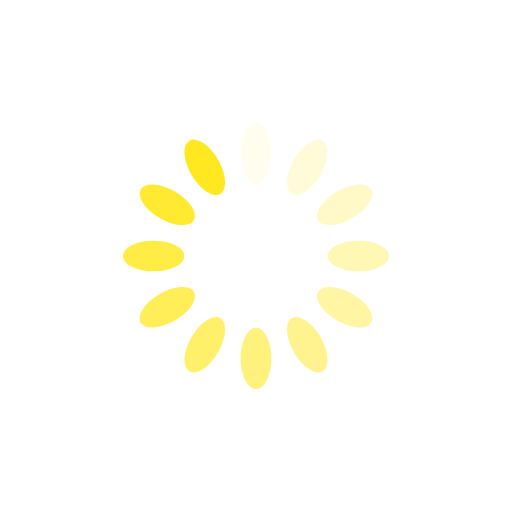
t = 0.00 s
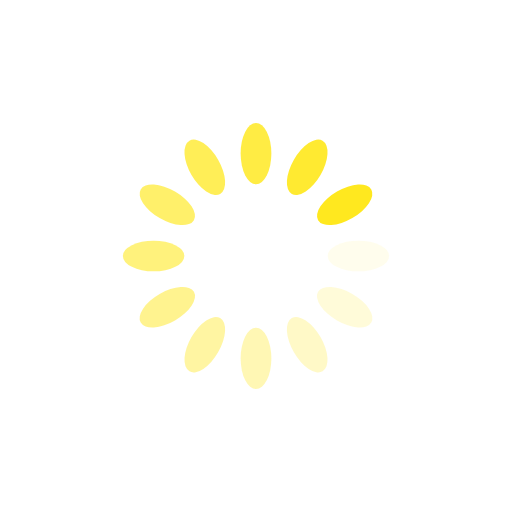
t = 0.25 s
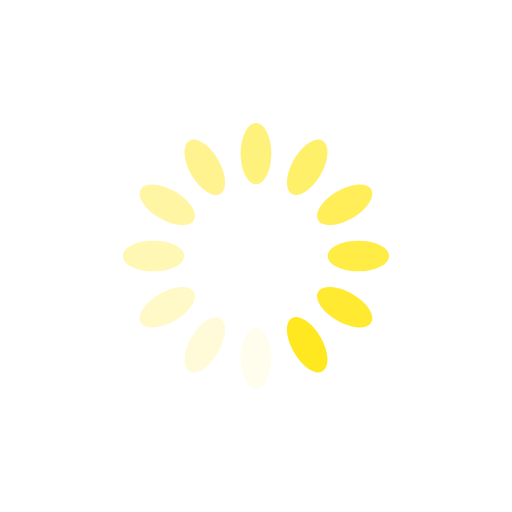
t = 0.50 s
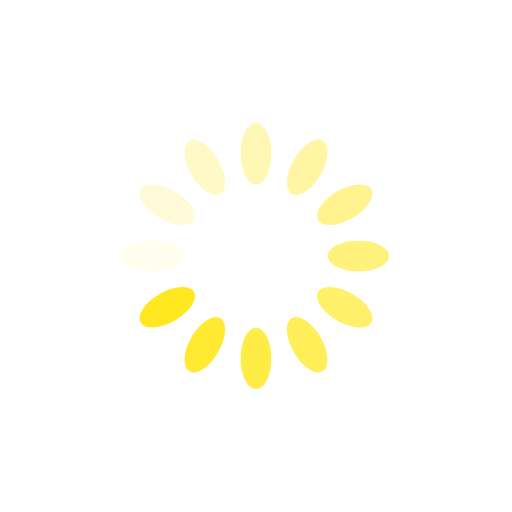
t = 0.75 s

The animated SVG that drew these frames (rendered in a browser with its animation timeline set to each time). Animation: 12 SMIL elements (animate=12); one cycle of 1.00 s, repeats indefinitely.

<?xml version="1.0" encoding="utf-8"?>
<svg xmlns="http://www.w3.org/2000/svg" xmlns:xlink="http://www.w3.org/1999/xlink" style="margin: auto; background: none; display: block; shape-rendering: auto;" width="200px" height="200px" viewBox="0 0 100 100" preserveAspectRatio="xMidYMid">
<g transform="rotate(0 50 50)">
  <rect x="47" y="24" rx="3" ry="6" width="6" height="12" fill="#ffe81f">
    <animate attributeName="opacity" values="1;0" keyTimes="0;1" dur="1s" begin="-0.9166666666666666s" repeatCount="indefinite"></animate>
  </rect>
</g><g transform="rotate(30 50 50)">
  <rect x="47" y="24" rx="3" ry="6" width="6" height="12" fill="#ffe81f">
    <animate attributeName="opacity" values="1;0" keyTimes="0;1" dur="1s" begin="-0.8333333333333334s" repeatCount="indefinite"></animate>
  </rect>
</g><g transform="rotate(60 50 50)">
  <rect x="47" y="24" rx="3" ry="6" width="6" height="12" fill="#ffe81f">
    <animate attributeName="opacity" values="1;0" keyTimes="0;1" dur="1s" begin="-0.75s" repeatCount="indefinite"></animate>
  </rect>
</g><g transform="rotate(90 50 50)">
  <rect x="47" y="24" rx="3" ry="6" width="6" height="12" fill="#ffe81f">
    <animate attributeName="opacity" values="1;0" keyTimes="0;1" dur="1s" begin="-0.6666666666666666s" repeatCount="indefinite"></animate>
  </rect>
</g><g transform="rotate(120 50 50)">
  <rect x="47" y="24" rx="3" ry="6" width="6" height="12" fill="#ffe81f">
    <animate attributeName="opacity" values="1;0" keyTimes="0;1" dur="1s" begin="-0.5833333333333334s" repeatCount="indefinite"></animate>
  </rect>
</g><g transform="rotate(150 50 50)">
  <rect x="47" y="24" rx="3" ry="6" width="6" height="12" fill="#ffe81f">
    <animate attributeName="opacity" values="1;0" keyTimes="0;1" dur="1s" begin="-0.5s" repeatCount="indefinite"></animate>
  </rect>
</g><g transform="rotate(180 50 50)">
  <rect x="47" y="24" rx="3" ry="6" width="6" height="12" fill="#ffe81f">
    <animate attributeName="opacity" values="1;0" keyTimes="0;1" dur="1s" begin="-0.4166666666666667s" repeatCount="indefinite"></animate>
  </rect>
</g><g transform="rotate(210 50 50)">
  <rect x="47" y="24" rx="3" ry="6" width="6" height="12" fill="#ffe81f">
    <animate attributeName="opacity" values="1;0" keyTimes="0;1" dur="1s" begin="-0.3333333333333333s" repeatCount="indefinite"></animate>
  </rect>
</g><g transform="rotate(240 50 50)">
  <rect x="47" y="24" rx="3" ry="6" width="6" height="12" fill="#ffe81f">
    <animate attributeName="opacity" values="1;0" keyTimes="0;1" dur="1s" begin="-0.25s" repeatCount="indefinite"></animate>
  </rect>
</g><g transform="rotate(270 50 50)">
  <rect x="47" y="24" rx="3" ry="6" width="6" height="12" fill="#ffe81f">
    <animate attributeName="opacity" values="1;0" keyTimes="0;1" dur="1s" begin="-0.16666666666666666s" repeatCount="indefinite"></animate>
  </rect>
</g><g transform="rotate(300 50 50)">
  <rect x="47" y="24" rx="3" ry="6" width="6" height="12" fill="#ffe81f">
    <animate attributeName="opacity" values="1;0" keyTimes="0;1" dur="1s" begin="-0.08333333333333333s" repeatCount="indefinite"></animate>
  </rect>
</g><g transform="rotate(330 50 50)">
  <rect x="47" y="24" rx="3" ry="6" width="6" height="12" fill="#ffe81f">
    <animate attributeName="opacity" values="1;0" keyTimes="0;1" dur="1s" begin="0s" repeatCount="indefinite"></animate>
  </rect>
</g>
<!-- [ldio] generated by https://loading.io/ --></svg>